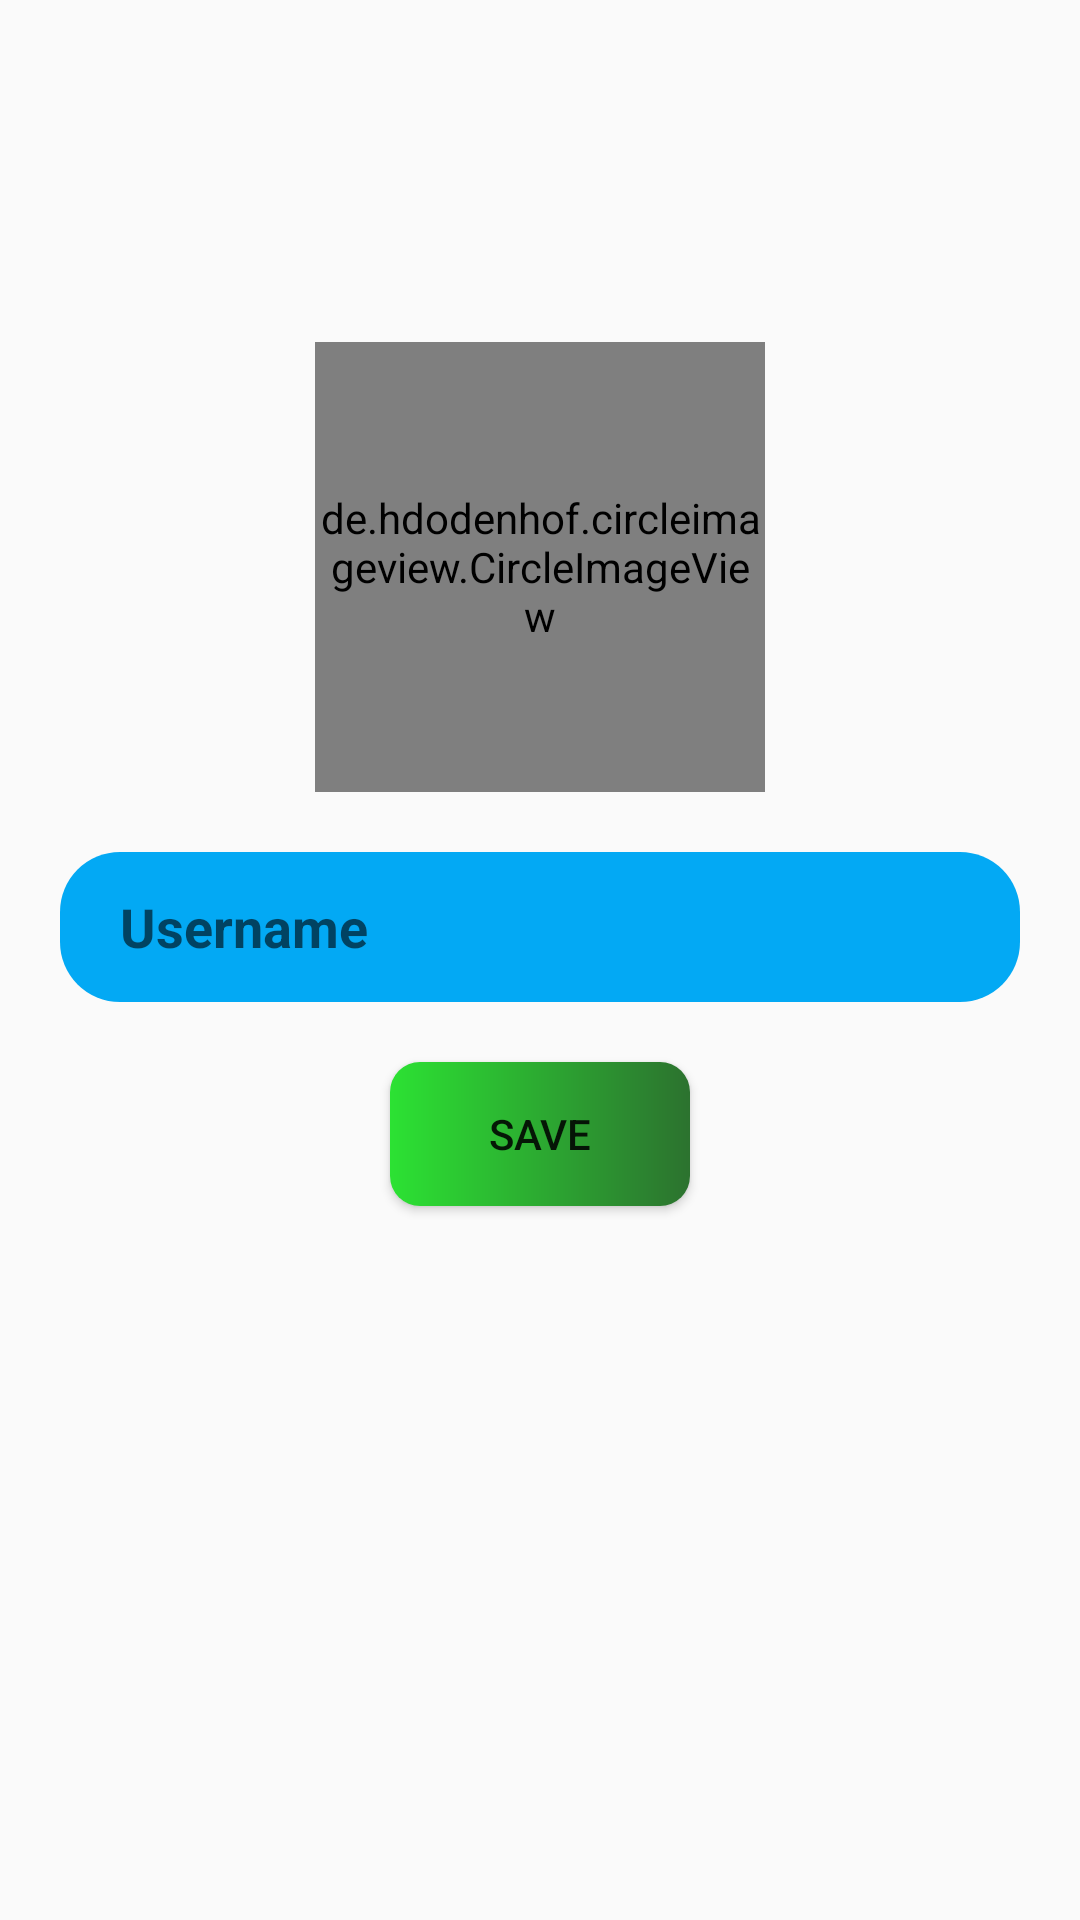

The Android layout XML behind this screen, and the referenced resources:
<!-- AndroidManifest.xml: application theme Theme.TaskManager_4mon -->
<!-- res/layout/fragment_profile.xml -->
<?xml version="1.0" encoding="utf-8"?>
<LinearLayout xmlns:android="http://schemas.android.com/apk/res/android"
    xmlns:tools="http://schemas.android.com/tools"
    android:layout_width="match_parent"
    android:orientation="vertical"
    android:layout_height="match_parent"
    tools:context=".ui.profile.ProfileFragment">

    <ImageView
        android:layout_width="24dp"
        android:layout_height="24dp"
        android:id="@+id/iv_exit"
        android:src="@drawable/exit"
        android:layout_gravity="right"
        android:layout_margin="20dp"/>

    <de.hdodenhof.circleimageview.CircleImageView
        xmlns:app="http://schemas.android.com/apk/res-auto"
        android:id="@+id/profile_img"
        android:layout_width="150dp"
        android:layout_gravity="center_horizontal"
        android:layout_marginTop="50dp"
        android:layout_height="150dp"
        android:src="@drawable/amunre"
        app:civ_border_width="2dp"
        app:civ_border_color="#FF000000"/>

    <com.google.android.material.textfield.TextInputEditText
        android:id="@+id/et_profile"
        android:layout_width="match_parent"
        android:layout_height="50dp"
        android:layout_marginHorizontal="20dp"
        android:background="@drawable/gradient_tasks"
        android:textColor="@color/black"
        android:layout_marginTop="20dp"
        android:hint="Username"
        android:paddingStart="20dp"
        android:textStyle="bold"/>

    <Button
        android:id="@+id/btn_save"
        android:text="SAVE"
        android:layout_gravity="center_horizontal"
        android:layout_marginHorizontal="16dp"
        android:layout_width="100dp"
        android:layout_marginTop="20dp"
        android:background="@drawable/gradient_btn_dialog"
        android:layout_height="wrap_content"/>

</LinearLayout>
<!-- resources referenced by this layout -->
<resources>
  <color name="black">#FF000000</color>
  <!-- drawable amunre: jpg bitmap (drawable, 22925 bytes) -->
  <!-- drawable gradient_btn_dialog (drawable) -->
  <?xml version="1.0" encoding="utf-8"?>
  <shape xmlns:android="http://schemas.android.com/apk/res/android">
  <gradient android:startColor="@color/green"
      android:endColor="@color/green2"/>
  
      <corners android:radius="10dp"/>
  </shape>
  <!-- drawable gradient_tasks (drawable) -->
  <?xml version="1.0" encoding="utf-8"?>
  <shape xmlns:android="http://schemas.android.com/apk/res/android">
  <gradient android:startColor="@color/perple"
      android:endColor="@color/perple"/>
      <corners android:radius="20dp"/>
  
  </shape>
  <style name="Theme.TaskManager_4mon" parent="Theme.MaterialComponents.DayNight.DarkActionBar.Bridge">
          
          <item name="colorPrimary">@color/purple_500</item>
          <item name="colorPrimaryVariant">@color/purple_700</item>
          <item name="colorOnPrimary">@color/white</item>
          
          <item name="colorSecondary">@color/teal_200</item>
          <item name="colorSecondaryVariant">@color/teal_700</item>
          <item name="colorOnSecondary">@color/black</item>
          
          <item name="android:statusBarColor">?attr/colorPrimaryVariant</item>
          
      </style>
  <color name="green">#2CE233</color>
  <color name="green2">#2C722F</color>
  <color name="perple">#03A9F4</color>
  <color name="purple_500">#FF6200EE</color>
  <color name="purple_700">#FF3700B3</color>
  <color name="white">#FFFFFFFF</color>
  <color name="teal_200">#FF03DAC5</color>
  <color name="teal_700">#FF018786</color>
</resources>
